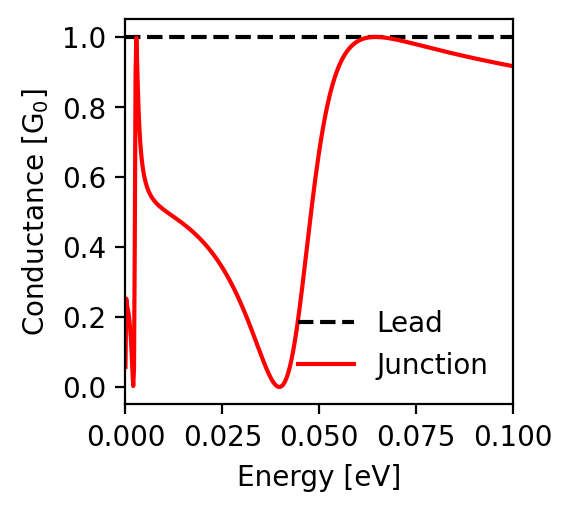

The data file committed next to this chart (first rows):
energy; conductance_lead; conductance_junction
-0.1; 1.0; 0.916
-0.0998; 1.0; 0.917
-0.0996; 1.0; 0.917
-0.0994; 1.0; 0.918
-0.0992; 1.0; 0.918
-0.099; 1.0; 0.919
-0.0988; 1.0; 0.919
-0.0986; 1.0; 0.919
-0.0984; 1.0; 0.92
-0.0982; 1.0; 0.92
-0.098; 1.0; 0.921
-0.0978; 1.0; 0.921
-0.0976; 1.0; 0.922
-0.0974; 1.0; 0.922
-0.0972; 1.0; 0.922
-0.097; 1.0; 0.923
-0.0968; 1.0; 0.923
-0.0966; 1.0; 0.924
-0.0964; 1.0; 0.924
-0.0962; 1.0; 0.925
-0.096; 1.0; 0.925
-0.0958; 1.0; 0.926
-0.0956; 1.0; 0.926
-0.0954; 1.0; 0.926
-0.0952; 1.0; 0.927
-0.095; 1.0; 0.927
-0.0948; 1.0; 0.928
-0.0946; 1.0; 0.928
-0.0944; 1.0; 0.929
-0.0942; 1.0; 0.929
-0.094; 1.0; 0.93
-0.0938; 1.0; 0.93
-0.0936; 1.0; 0.931
-0.0934; 1.0; 0.931
-0.0932; 1.0; 0.931
-0.093; 1.0; 0.932
-0.0928; 1.0; 0.932
-0.0926; 1.0; 0.933
-0.0924; 1.0; 0.933
-0.0922; 1.0; 0.934
-0.092; 1.0; 0.934
-0.0918; 1.0; 0.935
-0.0916; 1.0; 0.935
-0.0914; 1.0; 0.936
-0.0912; 1.0; 0.936
-0.091; 1.0; 0.937
-0.0908; 1.0; 0.937
-0.0906; 1.0; 0.938
-0.0904; 1.0; 0.938
-0.0902; 1.0; 0.939
-0.09; 1.0; 0.939
-0.0898; 1.0; 0.94
-0.0896; 1.0; 0.94
-0.0894; 1.0; 0.941
-0.0892; 1.0; 0.941
-0.089; 1.0; 0.941
-0.0888; 1.0; 0.942
-0.0886; 1.0; 0.942
-0.0884; 1.0; 0.943
-0.0882; 1.0; 0.943
... 941 more rows
